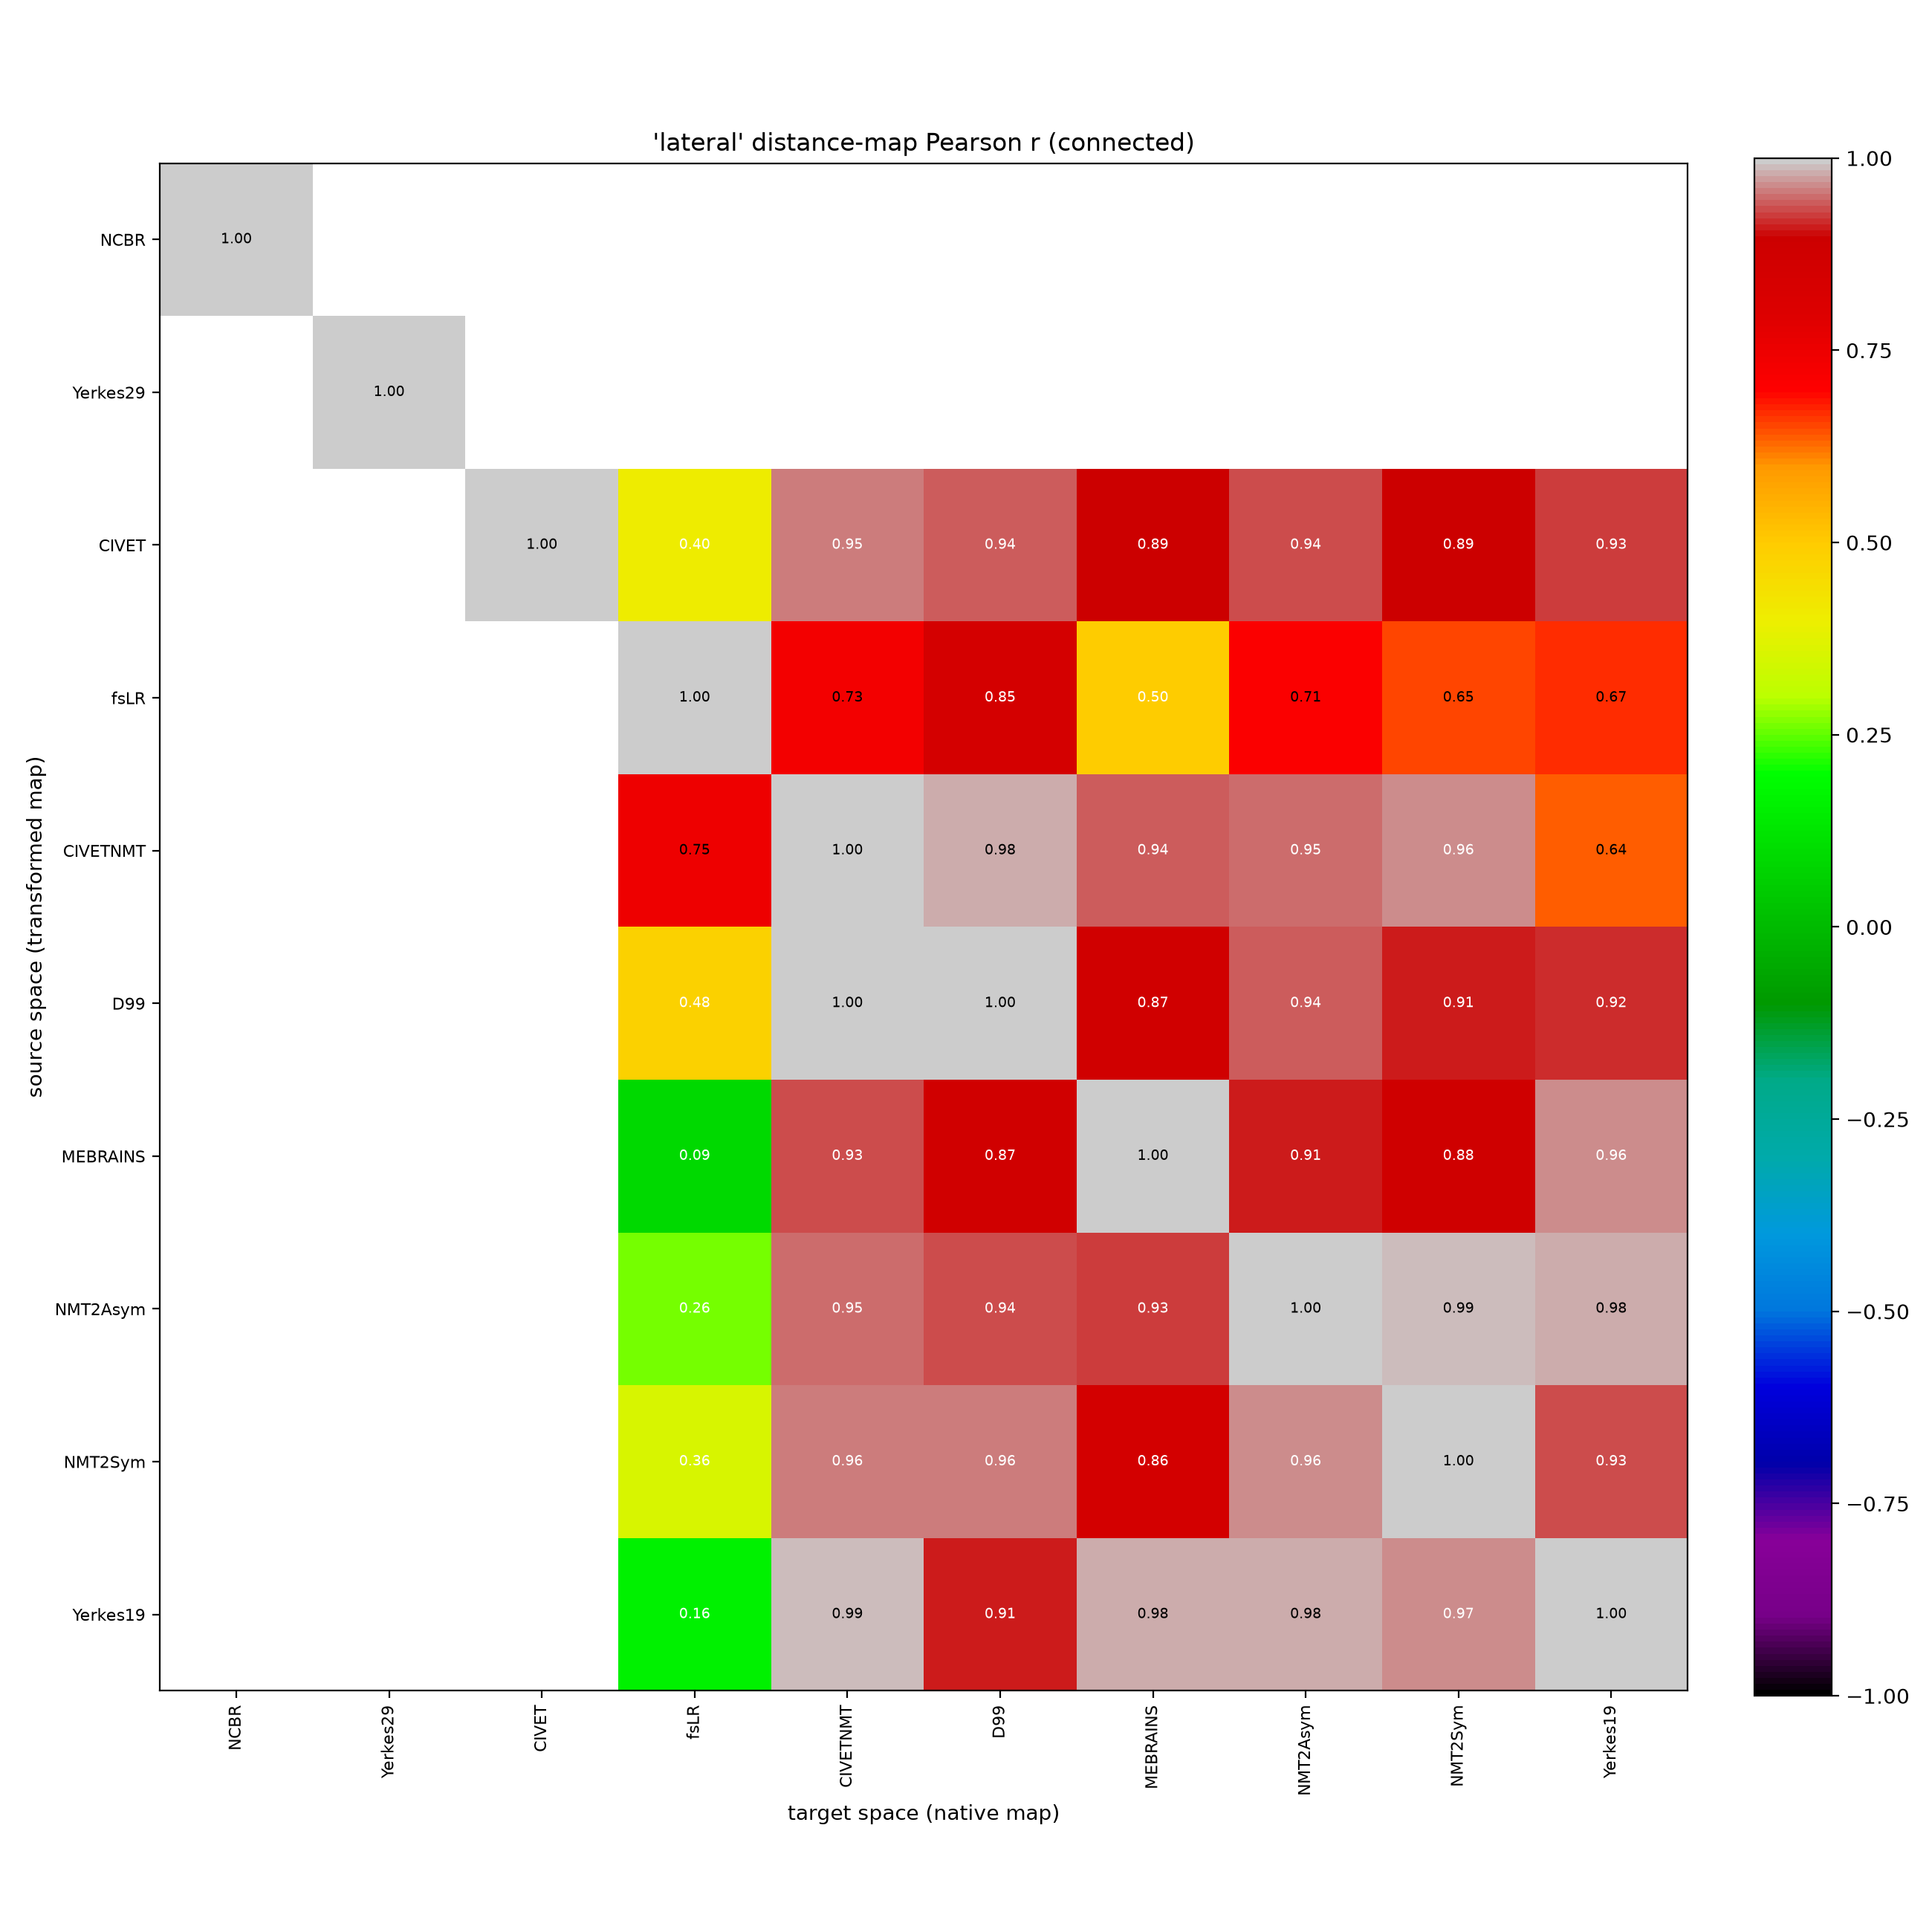

Data behind this chart, as committed beside it:
, NCBR, Yerkes29, CIVET, fsLR, CIVETNMT, D99, MEBRAINS, NMT2Asym, NMT2Sym, Yerkes19
NCBR, 1.0, , , , , , , , , 
Yerkes29, , 1.0, , , , , , , , 
CIVET, , , 1.0, 0.4002, 0.954, 0.9417, 0.8944, 0.9351, 0.8928, 0.9295
fsLR, , , , 1.0, 0.7325, 0.8505, 0.4952, 0.7085, 0.6517, 0.6662
CIVETNMT, , , , 0.7463, 1.0, 0.9827, 0.9418, 0.9521, 0.9631, 0.6355
D99, , , , 0.4782, 0.9975, 1.0, 0.8721, 0.9408, 0.9126, 0.9165
MEBRAINS, , , , 0.09102, 0.9322, 0.8725, 1.0, 0.9124, 0.8815, 0.9645
NMT2Asym, , , , 0.2617, 0.9455, 0.9366, 0.927, 1.0, 0.9872, 0.9819
NMT2Sym, , , , 0.3591, 0.9577, 0.9558, 0.8583, 0.9631, 1.0, 0.9337
Yerkes19, , , , 0.1587, 0.9857, 0.913, 0.978, 0.9812, 0.9668, 1.0
